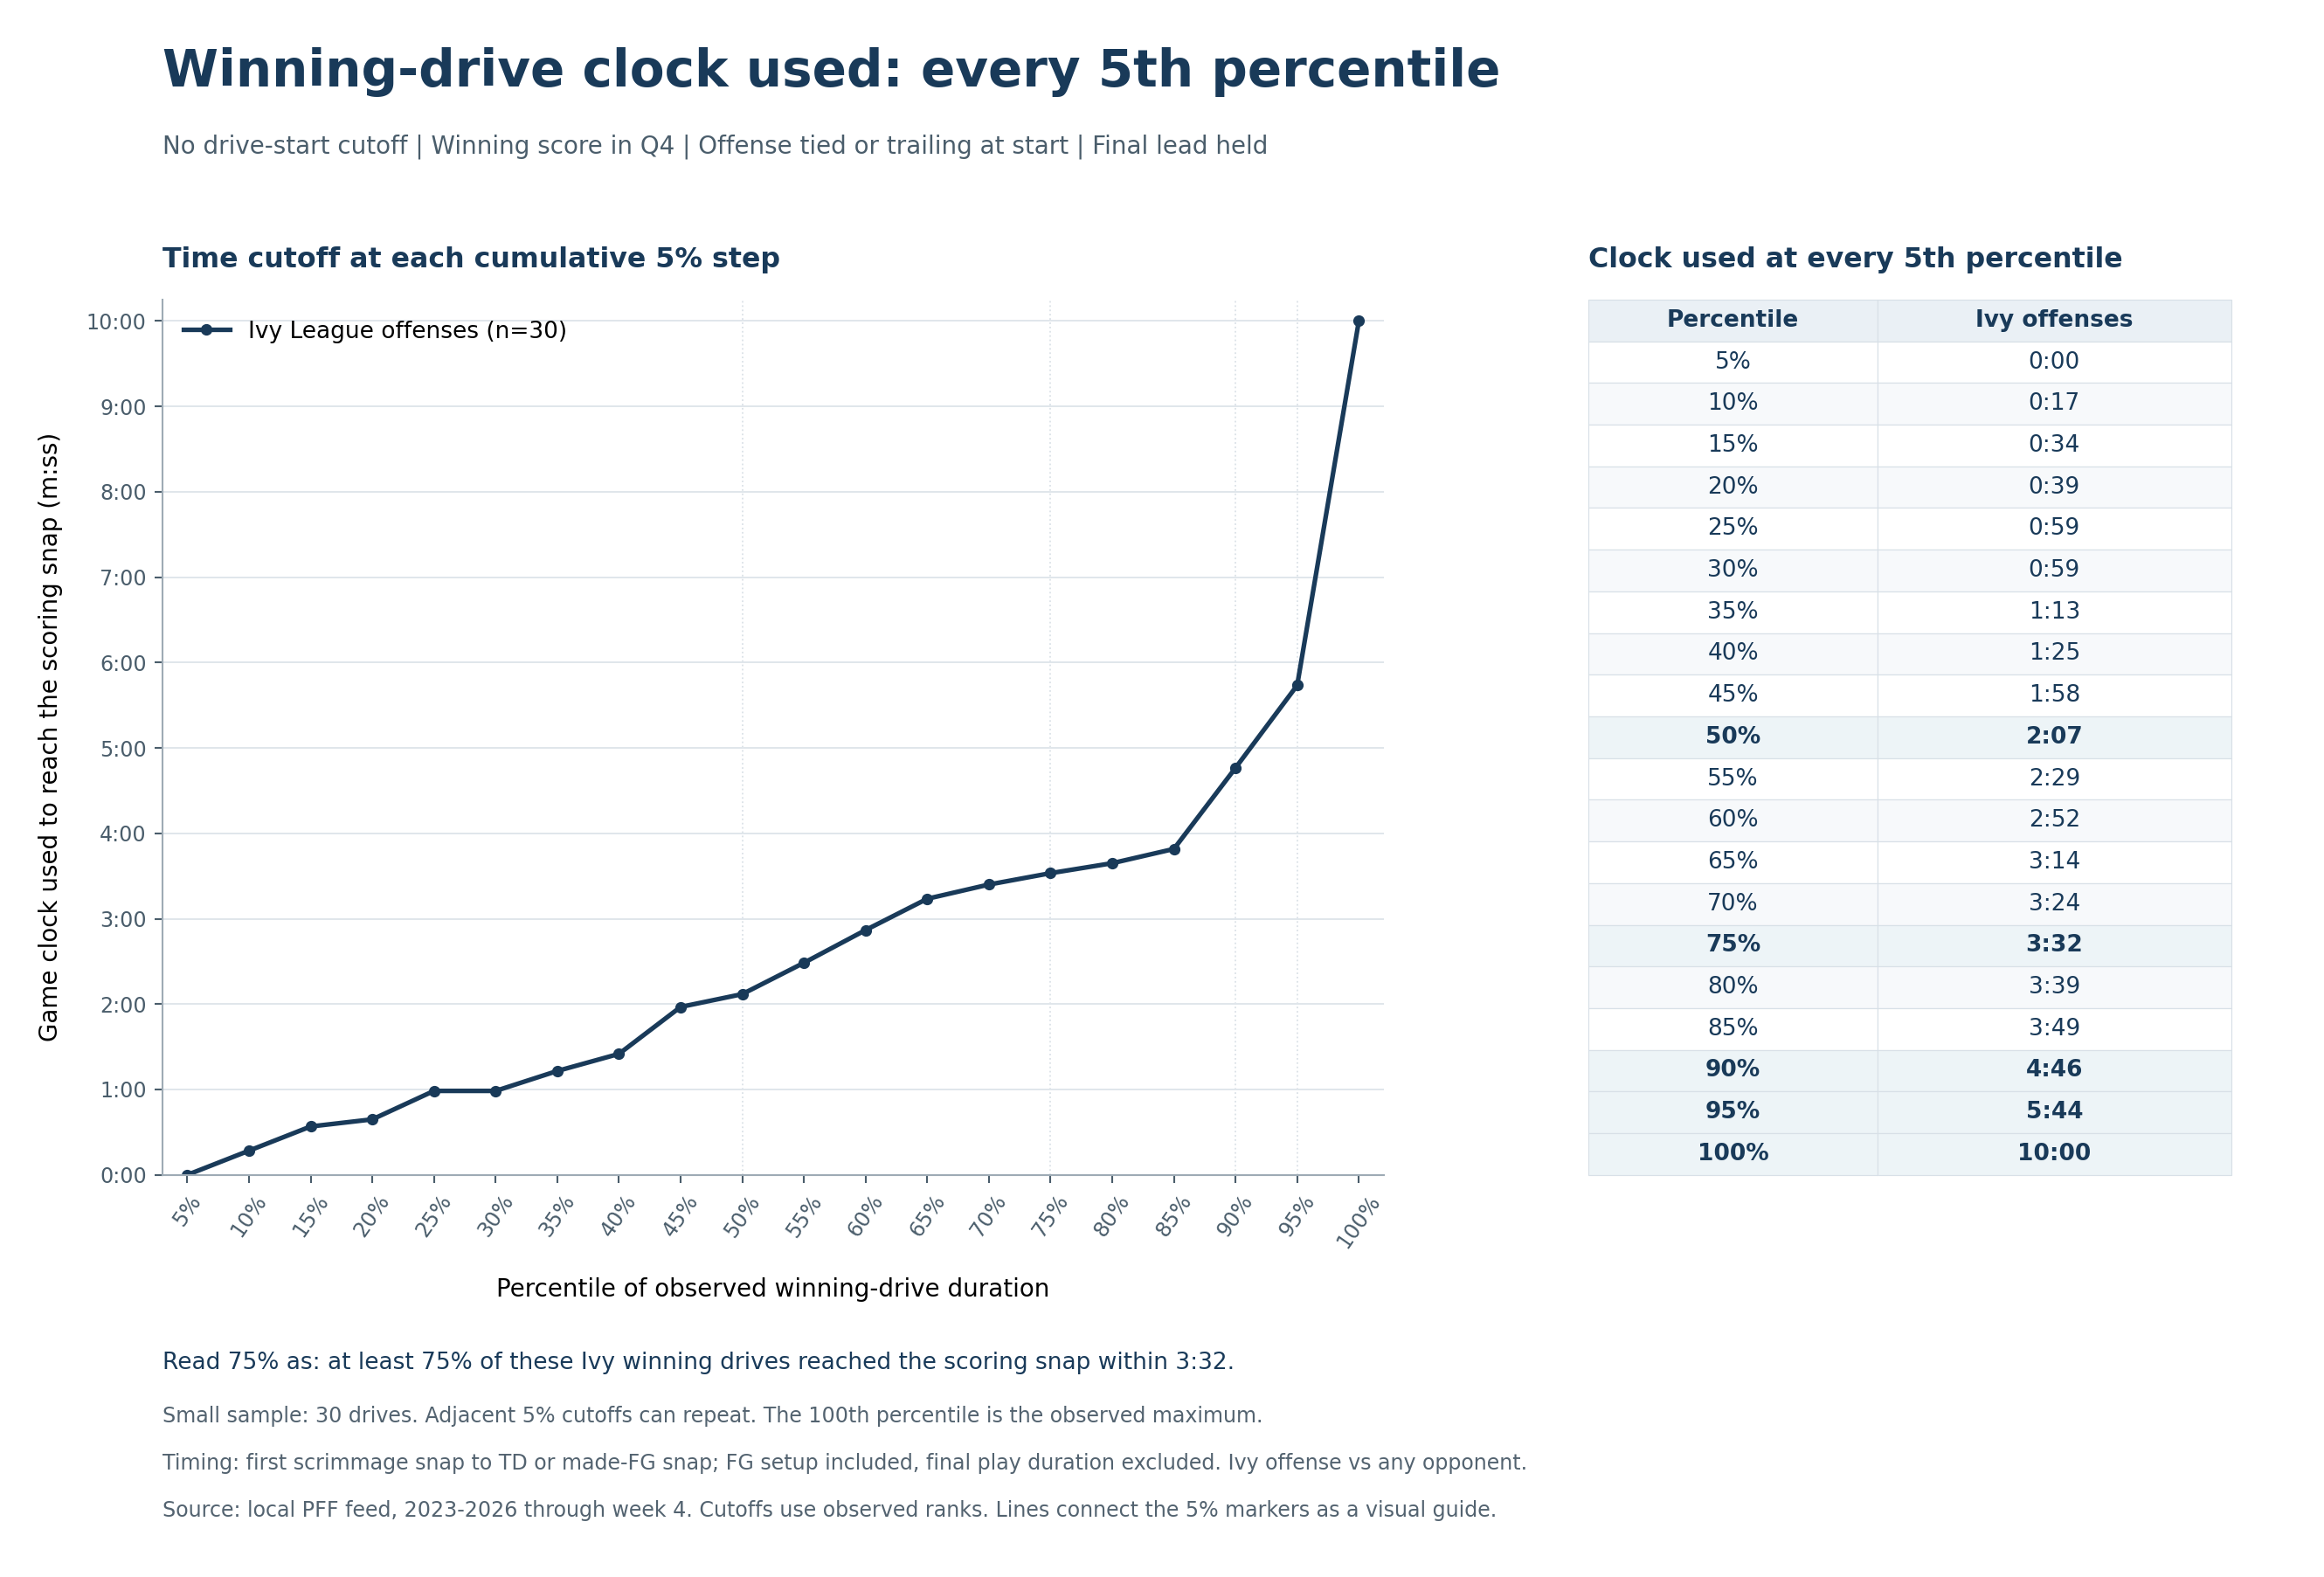

Data behind this chart, as committed beside it:
percentile, population_seconds, population_m_ss
5, 0.0, 0:00
10, 17.0, 0:17
15, 34.0, 0:34
20, 39.0, 0:39
25, 59.0, 0:59
30, 59.0, 0:59
35, 73.0, 1:13
40, 85.0, 1:25
45, 118.0, 1:58
50, 127.0, 2:07
55, 149.0, 2:29
60, 172.0, 2:52
65, 194.0, 3:14
70, 204.0, 3:24
75, 212.0, 3:32
80, 219.0, 3:39
85, 229.0, 3:49
90, 286.0, 4:46
95, 344.0, 5:44
100, 600.0, 10:00
